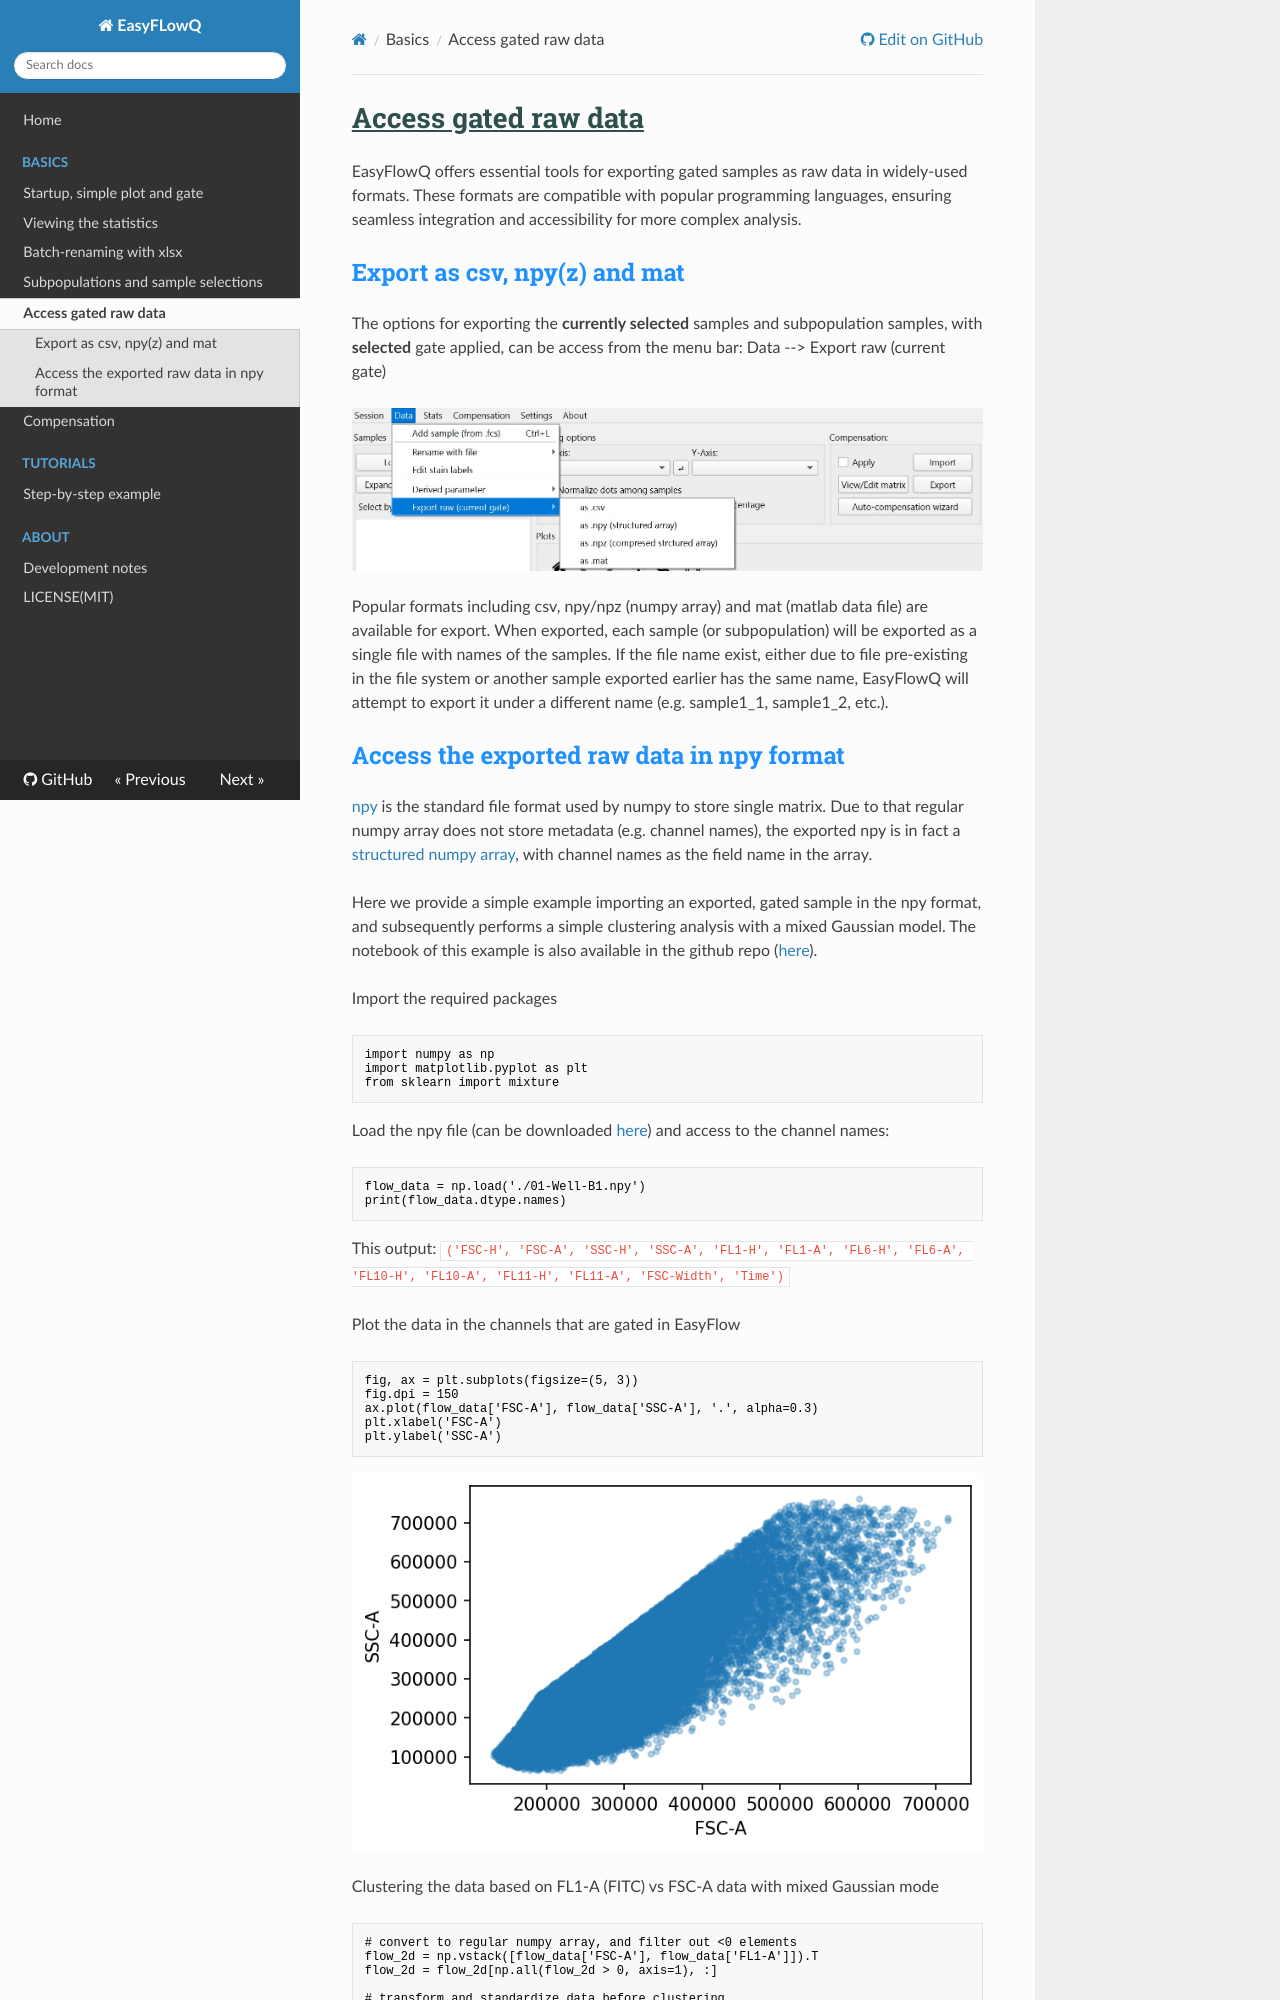

repository: ym3141/EasyFlowQ · page: Raw data access/index.html · generator: mkdocs

# Access gated raw data
EasyFlowQ offers essential tools for exporting gated samples as raw data in widely-used formats. These formats are compatible with popular programming languages, ensuring seamless integration and accessibility for more complex analysis.

## Export as csv, npy(z) and mat
The options for exporting the **currently selected** samples and subpopulation samples, with **selected** gate applied, can be access from the menu bar: Data --> Export raw (current gate)

![RawExport](img/RawExport.jpg)

Popular formats including csv, npy/npz (numpy array) and mat (matlab data file) are available for export. When exported, each sample (or subpopulation) will be exported as a single file with names of the samples. If the file name exist, either due to file pre-existing in the file system or another sample exported earlier has the same name, EasyFlowQ will attempt to export it under a different name (e.g. sample1_1, sample1_2, etc.).
